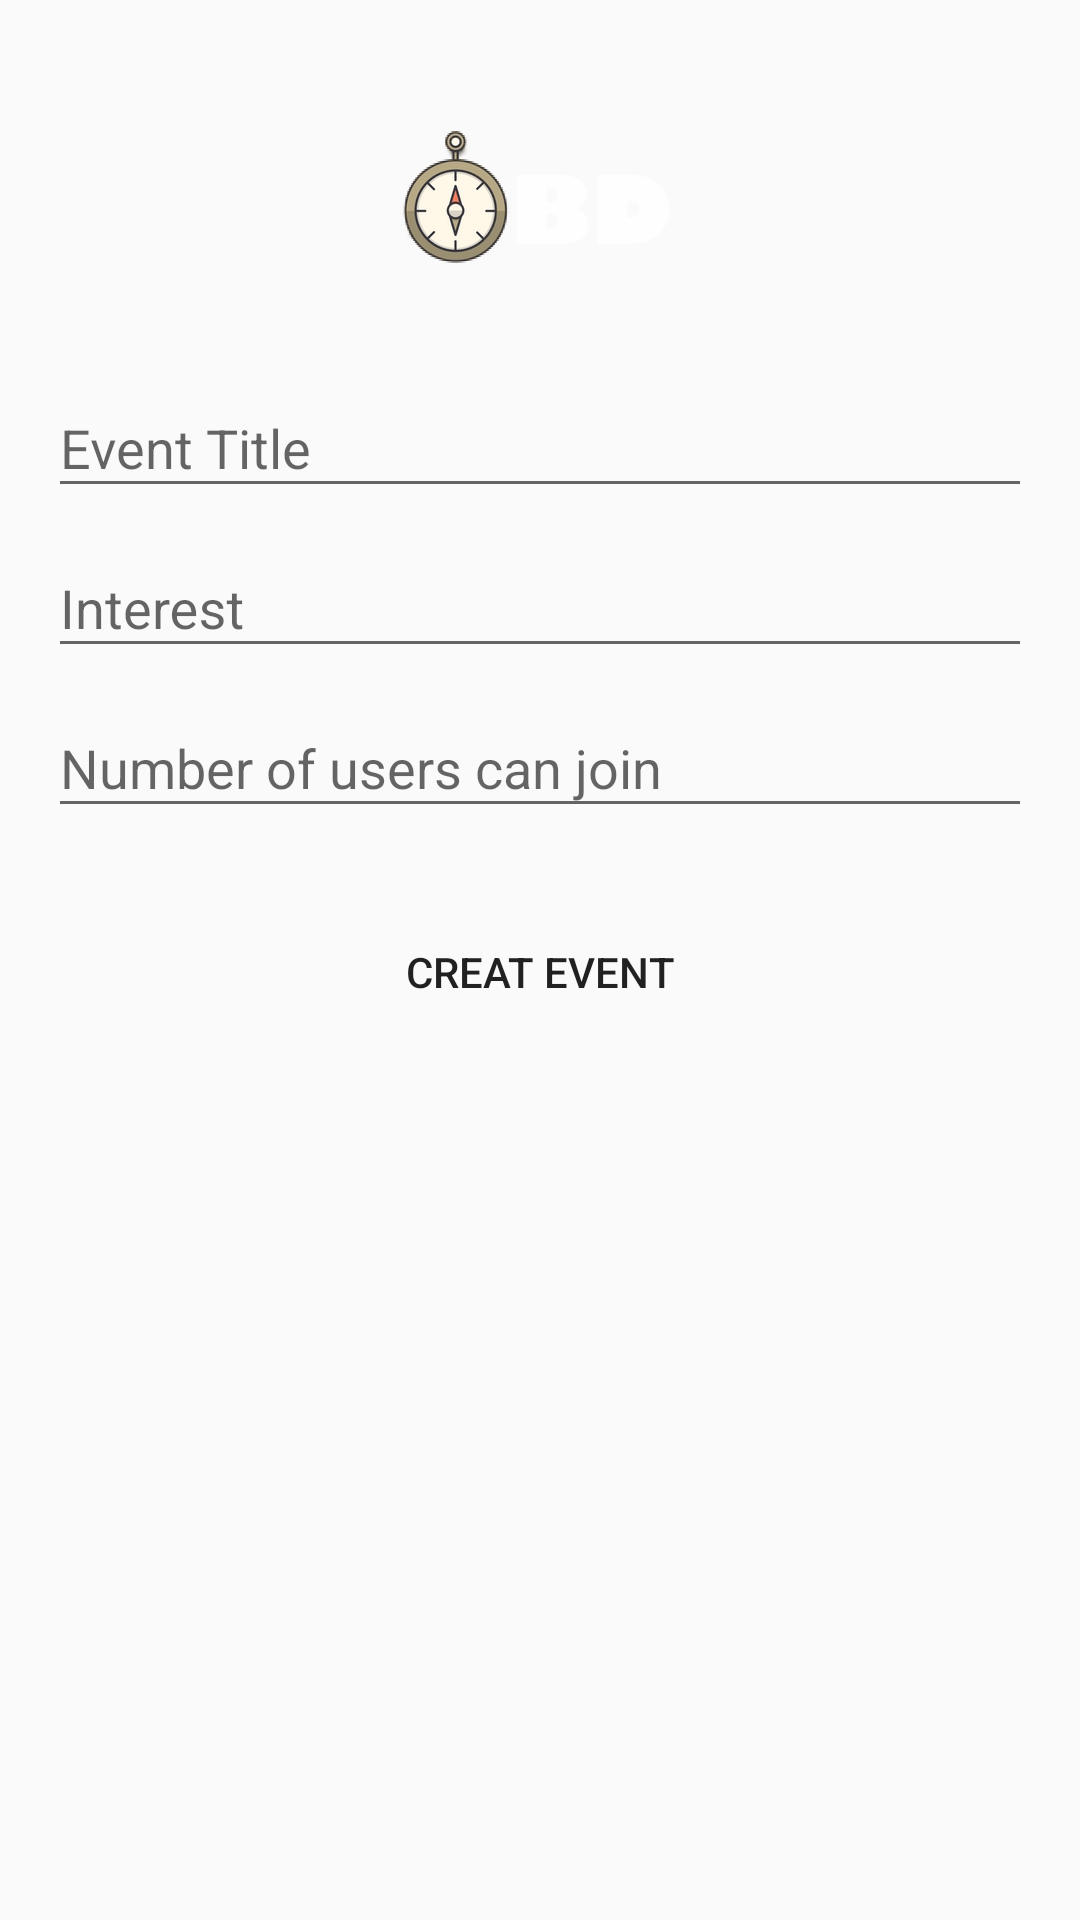

The Android layout XML behind this screen, and the referenced resources:
<!-- AndroidManifest.xml: application theme AppTheme -->
<!-- res/layout/activity_create_event.xml -->
<?xml version="1.0" encoding="utf-8"?>
<ScrollView xmlns:android="http://schemas.android.com/apk/res/android"
    android:layout_width="match_parent"
    android:layout_height="match_parent">


    <RelativeLayout
        android:layout_width="match_parent"
        android:layout_height="wrap_content"
        android:layout_margin="@dimen/activity_vertical_margin"
        android:orientation="vertical">
       <android.support.design.widget.TextInputLayout
           android:layout_width="match_parent"
           android:layout_height="wrap_content"
           android:gravity="start"
           android:id="@+id/img_logo">

           <ImageView
               android:layout_width="match_parent"
               android:layout_height="wrap_content"
               android:src="@drawable/logo" />
       </android.support.design.widget.TextInputLayout>

        <android.support.design.widget.TextInputLayout
            android:id="@+id/ti_title"
            android:layout_width="match_parent"
            android:layout_height="wrap_content"
            android:layout_below="@+id/img_logo"
            android:layout_marginTop="@dimen/child_margin_top">

            <EditText
                android:id="@+id/et_title"
                android:layout_width="match_parent"
                android:layout_height="wrap_content"
                android:hint="@string/event_title"
                android:inputType="text"
                android:textColor="#ffffff"
                 />

        </android.support.design.widget.TextInputLayout>

        <android.support.design.widget.TextInputLayout
            android:id="@+id/ti_interest"
            android:layout_width="match_parent"
            android:layout_height="wrap_content"
            android:layout_below="@+id/ti_title"
            android:layout_marginTop="@dimen/child_margin_top">

            <EditText
                android:id="@+id/et_interest"
                android:layout_width="match_parent"
                android:layout_height="wrap_content"
                android:hint="@string/interest_in_map"
                android:inputType="text" />

        </android.support.design.widget.TextInputLayout>

        <android.support.design.widget.TextInputLayout
            android:id="@+id/ti_maxUsers"
            android:layout_width="match_parent"
            android:layout_height="wrap_content"
            android:layout_below="@+id/ti_interest"
            android:layout_marginTop="@dimen/child_margin_top">

            <EditText
                android:id="@+id/et_maxUsers"
                android:layout_width="match_parent"
                android:layout_height="wrap_content"
                android:hint="@string/max_num_user"
                android:inputType="number" />


        </android.support.design.widget.TextInputLayout>


        <Button
            android:background="@color/colorSecondary"
            android:id="@+id/btn_submit"
            android:layout_width="match_parent"
            android:layout_height="wrap_content"
            android:layout_below="@+id/ti_maxUsers"
            android:layout_marginTop="@dimen/button_margin"
            android:drawableEnd="@drawable/ic_arrow_forward"
            android:drawableRight="@drawable/ic_arrow_forward"
            android:paddingEnd="48dp"
            android:paddingLeft="@dimen/button_padding"
            android:paddingRight="48dp"
            android:paddingStart="@dimen/button_padding"
            android:text="@string/event_creation_hint" />

        <ProgressBar
            android:id="@+id/progress"
            android:layout_width="wrap_content"
            android:layout_height="wrap_content"
            android:layout_below="@+id/btn_submit"
            android:layout_centerHorizontal="true"
            android:layout_marginBottom="@dimen/button_margin"
            android:visibility="gone" />

    </RelativeLayout>
</ScrollView>
<!-- resources referenced by this layout -->
<resources>
  <dimen name="activity_vertical_margin">16dp</dimen>
  <dimen name="button_margin">24dp</dimen>
  <dimen name="button_padding">48dp</dimen>
  <dimen name="child_margin_top">1dp</dimen>
  <!-- drawable logo: png bitmap (drawable-nodpi, 26655 bytes) -->
  <string name="event_creation_hint">Creat Event</string>
  <string name="event_title">Event Title</string>
  <string name="interest_in_map">Interest</string>
  <string name="max_num_user">Number of users can join</string>
  <style name="AppTheme" parent="Theme.AppCompat.Light.DarkActionBar">
          <item name="colorPrimary">@color/colorPrimary</item>
          <item name="colorPrimaryDark">@color/colorPrimaryDark</item>
          <item name="colorAccent">@color/colorAccent</item>
          <item name="windowActionBar">false</item>
          <item name="windowNoTitle">true</item>
      </style>
  <color name="colorPrimary">#3f51b5</color>
  <color name="colorPrimaryDark">#5c6fea</color>
  <color name="colorAccent">#80FFFFFF</color>
</resources>
